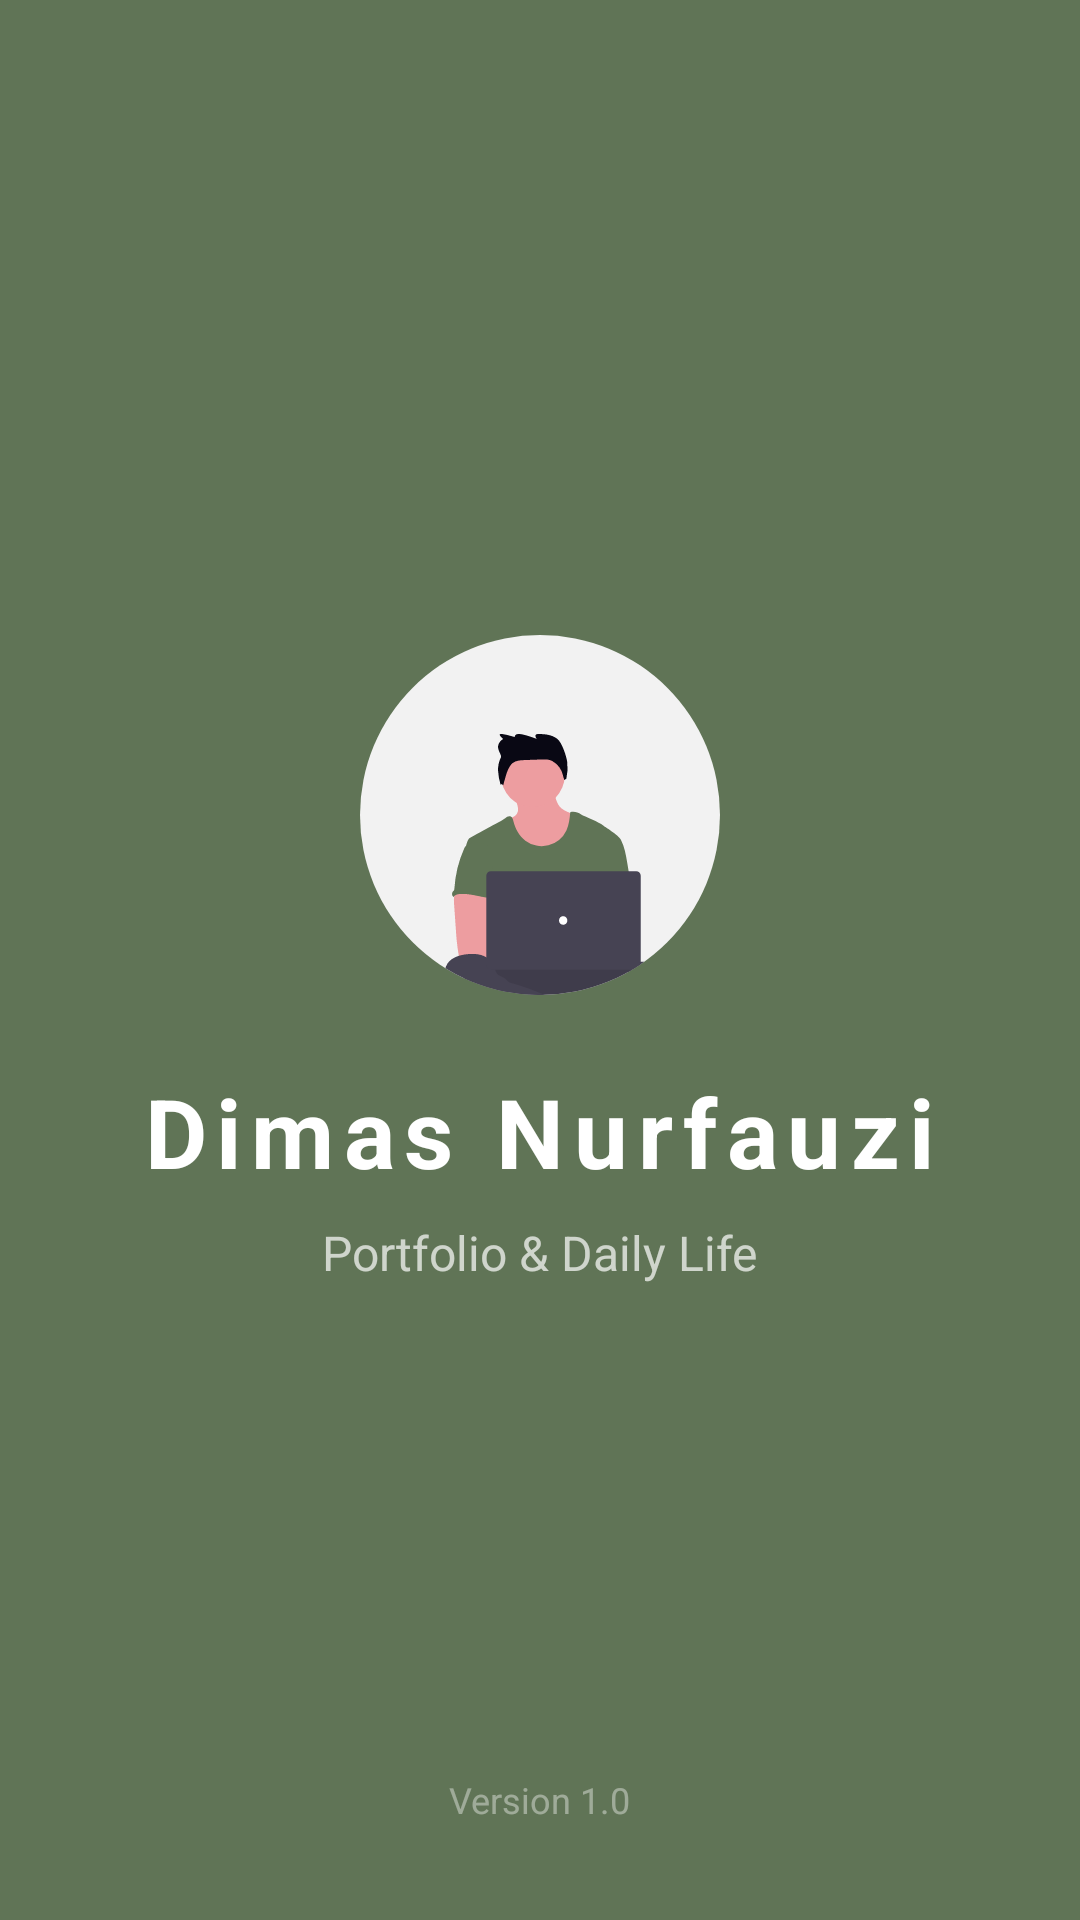

The Android layout XML behind this screen, and the referenced resources:
<!-- AndroidManifest.xml: activity theme Theme.Splash -->
<!-- res/layout/activity_splash.xml -->
<?xml version="1.0" encoding="utf-8"?>
<androidx.constraintlayout.widget.ConstraintLayout xmlns:android="http://schemas.android.com/apk/res/android"
    xmlns:app="http://schemas.android.com/apk/res-auto"
    android:layout_width="match_parent"
    android:layout_height="match_parent"
    android:background="@color/primary">

    <ImageView
        android:id="@+id/img_logo"
        android:layout_width="120dp"
        android:layout_height="120dp"
        android:src="@drawable/ic_splash"
        app:layout_constraintBottom_toTopOf="@id/tv_brand"
        app:layout_constraintEnd_toEndOf="parent"
        app:layout_constraintStart_toStartOf="parent"
        app:layout_constraintTop_toTopOf="parent"
        app:layout_constraintVertical_chainStyle="packed" />

    <TextView
        android:id="@+id/tv_brand"
        android:layout_width="wrap_content"
        android:layout_height="wrap_content"
        android:text="@string/splash_brand"
        android:textColor="@android:color/white"
        android:textSize="32sp"
        android:textStyle="bold"
        android:letterSpacing="0.1"
        android:layout_marginTop="24dp"
        app:layout_constraintBottom_toTopOf="@id/tv_subtitle"
        app:layout_constraintEnd_toEndOf="parent"
        app:layout_constraintStart_toStartOf="parent"
        app:layout_constraintTop_toBottomOf="@id/img_logo" />

    <TextView
        android:id="@+id/tv_subtitle"
        android:layout_width="wrap_content"
        android:layout_height="wrap_content"
        android:text="@string/splash_subtitle"
        android:textColor="#B3FFFFFF"
        android:textSize="16sp"
        android:layout_marginTop="8dp"
        app:layout_constraintBottom_toBottomOf="parent"
        app:layout_constraintEnd_toEndOf="parent"
        app:layout_constraintStart_toStartOf="parent"
        app:layout_constraintTop_toBottomOf="@id/tv_brand" />

    <TextView
        android:id="@+id/tv_version"
        android:layout_width="wrap_content"
        android:layout_height="wrap_content"
        android:text="@string/about_version"
        android:textColor="#66FFFFFF"
        android:textSize="12sp"
        android:layout_marginBottom="32dp"
        app:layout_constraintBottom_toBottomOf="parent"
        app:layout_constraintEnd_toEndOf="parent"
        app:layout_constraintStart_toStartOf="parent" />

</androidx.constraintlayout.widget.ConstraintLayout>
<!-- resources referenced by this layout -->
<resources>
  <color name="primary">#607456</color>
  <!-- drawable ic_splash: vector/xml drawable (drawable, 8093 chars, omitted) -->
  <string name="about_version">Version 1.0</string>
  <string name="splash_brand">Dimas Nurfauzi</string>
  <string name="splash_subtitle">Portfolio &amp; Daily Life</string>
  <style name="Theme.Splash" parent="Theme.Material3.DayNight.NoActionBar">
          <item name="android:fontFamily">sans-serif</item>
          <item name="fontFamily">sans-serif</item>
          <item name="android:statusBarColor">@color/primary</item>
          <item name="android:navigationBarColor">@color/primary</item>
      </style>
</resources>
